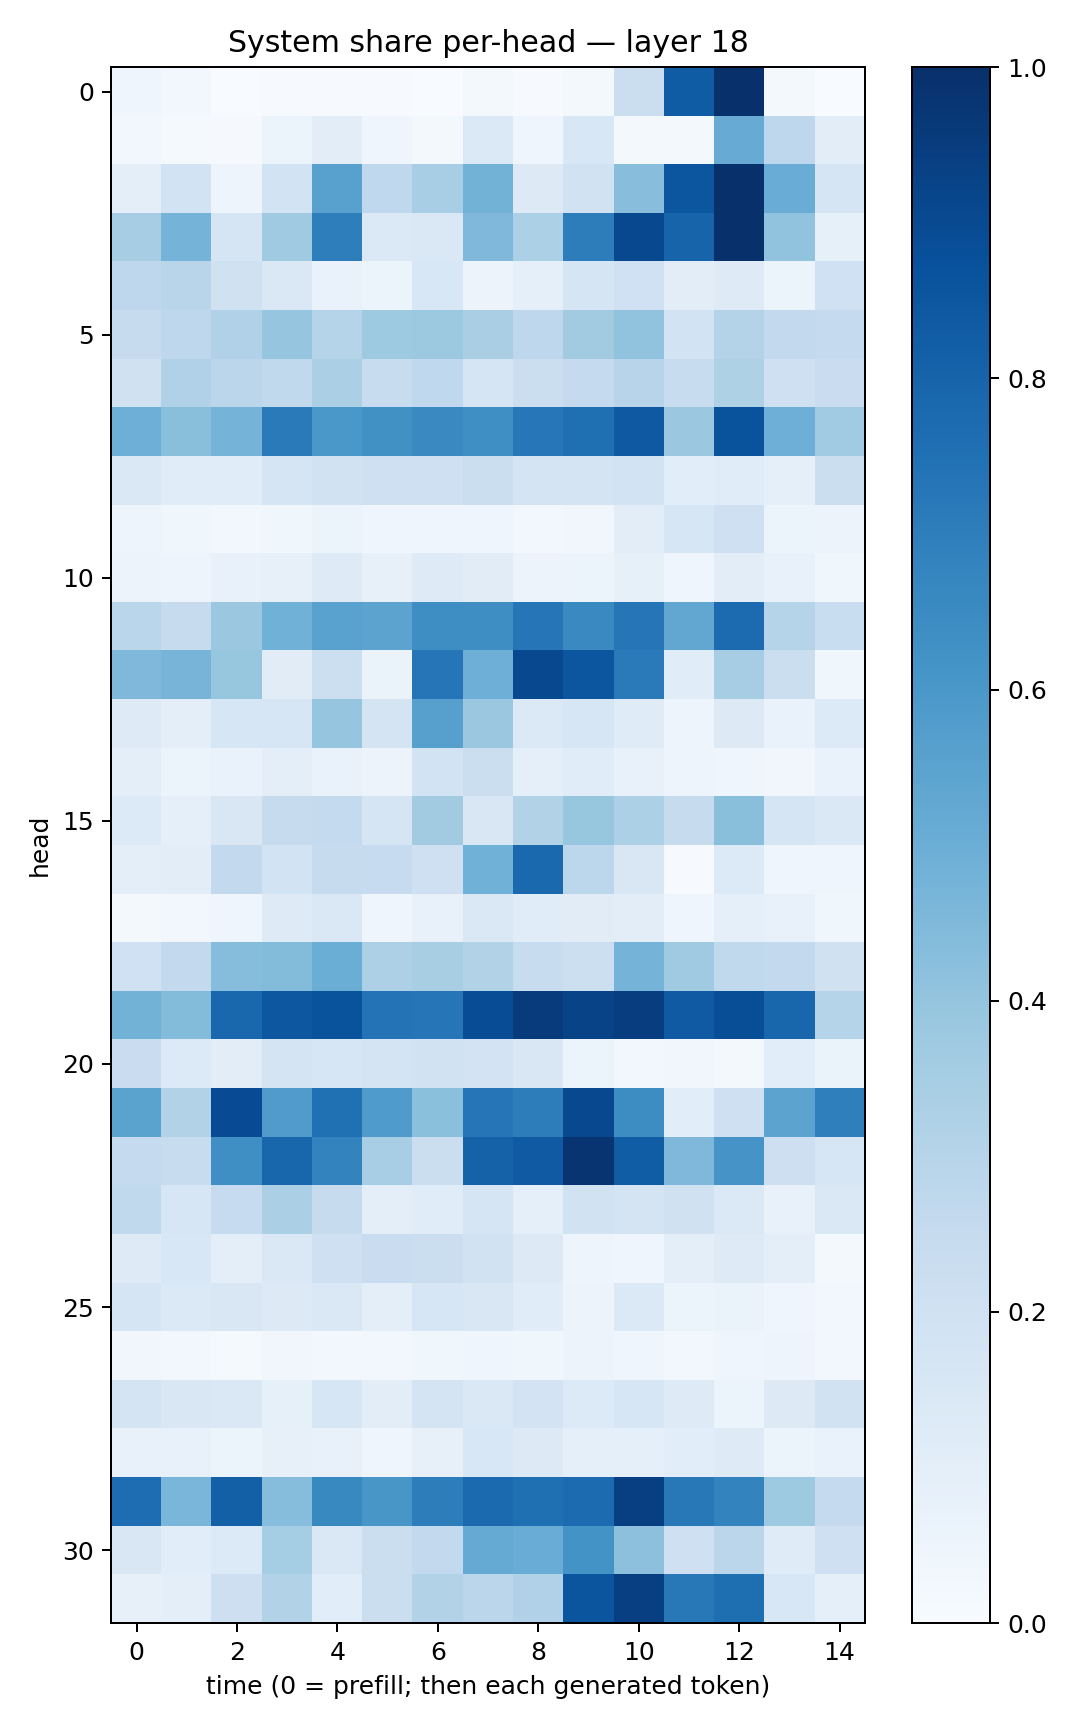

Source data for this figure (header and first rows):
0.041559275, 0.026679873, 0.0033166222, 0.0077815247, 0.0057799118, 0.0052552666, 0.001019232, 0.020627994, 0.005123524, 0.017305307, 0.2244183, 0.8313219, 0.9976675, 0.017728988, 0.00073515176
0.02471, 0.01436, 0.01054, 0.05978, 0.1048, 0.04679, 0.01842, 0.1392, 0.04494, 0.1553, 0.02168, 0.02013, 0.511, 0.2737, 0.1022
0.09386, 0.1875, 0.04806, 0.1838, 0.5566, 0.2682, 0.3466, 0.4783, 0.126, 0.1899, 0.4265, 0.8548, 0.9974, 0.5061, 0.1662
0.3491, 0.4736, 0.165, 0.3683, 0.6977, 0.1391, 0.142, 0.4521, 0.3311, 0.7007, 0.9038, 0.7987, 0.996, 0.4037, 0.08342
0.2737, 0.29, 0.1958, 0.1415, 0.06988, 0.06164, 0.153, 0.05484, 0.09182, 0.1706, 0.2021, 0.1044, 0.1227, 0.06046, 0.203
0.2457, 0.2757, 0.3183, 0.3956, 0.297, 0.3737, 0.3753, 0.3376, 0.2754, 0.3604, 0.4035, 0.1848, 0.3057, 0.2609, 0.2502
0.1966, 0.3178, 0.2834, 0.2649, 0.3327, 0.2415, 0.2683, 0.1668, 0.2238, 0.2508, 0.2934, 0.2388, 0.3211, 0.2105, 0.2274
0.493, 0.4227, 0.4754, 0.7139, 0.5994, 0.6278, 0.6536, 0.6365, 0.7255, 0.757, 0.8417, 0.3811, 0.8645, 0.4939, 0.3656
0.1452, 0.1163, 0.1134, 0.1669, 0.1923, 0.2069, 0.2106, 0.2211, 0.1786, 0.1761, 0.1871, 0.1075, 0.1141, 0.09144, 0.2236
0.04969, 0.03643, 0.03025, 0.0381, 0.05984, 0.04528, 0.04252, 0.04431, 0.03009, 0.03512, 0.1047, 0.1575, 0.2034, 0.06226, 0.05688
0.05763, 0.0502, 0.07704, 0.08102, 0.1212, 0.08193, 0.1217, 0.1115, 0.05584, 0.05254, 0.08397, 0.04189, 0.1044, 0.0763, 0.0376
0.2882, 0.2431, 0.381, 0.4877, 0.5511, 0.5452, 0.6398, 0.6401, 0.7338, 0.655, 0.7305, 0.53, 0.7731, 0.2977, 0.2329
0.4517, 0.4692, 0.3921, 0.1108, 0.2186, 0.06509, 0.7326, 0.4961, 0.9028, 0.8528, 0.7127, 0.1139, 0.348, 0.2234, 0.03901
0.1221, 0.1012, 0.1604, 0.1591, 0.3948, 0.1773, 0.5598, 0.3814, 0.1391, 0.1613, 0.1173, 0.05022, 0.1286, 0.06935, 0.1346
0.09707, 0.05284, 0.07018, 0.09707, 0.06678, 0.05775, 0.184, 0.2214, 0.08886, 0.1162, 0.07207, 0.04691, 0.04228, 0.03138, 0.06855
0.1343, 0.09371, 0.149, 0.2442, 0.2562, 0.1658, 0.3602, 0.1512, 0.3153, 0.3912, 0.3295, 0.2459, 0.4244, 0.1655, 0.1434
0.09883, 0.1041, 0.2603, 0.1864, 0.2435, 0.2477, 0.2042, 0.4883, 0.7845, 0.2798, 0.1518, 0.007628, 0.1353, 0.04532, 0.04621
0.01956, 0.03051, 0.0451, 0.122, 0.1436, 0.04421, 0.07633, 0.1445, 0.1143, 0.1118, 0.102, 0.03971, 0.09275, 0.07214, 0.03703
0.1997, 0.2605, 0.4318, 0.438, 0.5032, 0.3249, 0.34, 0.3143, 0.24, 0.2162, 0.4755, 0.3704, 0.265, 0.2583, 0.1986
0.4801, 0.4389, 0.7885, 0.8513, 0.8643, 0.7395, 0.7282, 0.8883, 0.9542, 0.9254, 0.9452, 0.8371, 0.8833, 0.7922, 0.2975
0.2267, 0.133, 0.1055, 0.1753, 0.1625, 0.174, 0.1876, 0.1816, 0.1505, 0.0533, 0.03011, 0.03142, 0.02008, 0.1056, 0.0655
0.5492, 0.3148, 0.8907, 0.58, 0.7535, 0.5831, 0.4184, 0.7327, 0.7004, 0.9027, 0.6435, 0.1086, 0.206, 0.5459, 0.6951
0.2526, 0.2408, 0.6346, 0.7913, 0.6771, 0.3465, 0.2211, 0.8066, 0.8385, 0.979, 0.8265, 0.4512, 0.6129, 0.2132, 0.1636
0.2624, 0.1613, 0.2483, 0.3333, 0.243, 0.09438, 0.1142, 0.1696, 0.09242, 0.1935, 0.1784, 0.1969, 0.1379, 0.07061, 0.1421
0.1214, 0.155, 0.09507, 0.1449, 0.2042, 0.2273, 0.2196, 0.1879, 0.1311, 0.04743, 0.04455, 0.09842, 0.1222, 0.09406, 0.01988
0.1648, 0.1392, 0.1506, 0.1293, 0.1443, 0.09497, 0.1594, 0.1512, 0.1154, 0.05559, 0.1389, 0.05345, 0.06413, 0.04164, 0.02712
0.03467, 0.02368, 0.01436, 0.03444, 0.0262, 0.02977, 0.03746, 0.04039, 0.0371, 0.05714, 0.04044, 0.0256, 0.03965, 0.04845, 0.02712
0.1727, 0.1491, 0.1461, 0.08545, 0.1596, 0.1042, 0.1754, 0.1411, 0.18, 0.1365, 0.1566, 0.1229, 0.06046, 0.1273, 0.1883
0.07237, 0.07744, 0.05209, 0.07932, 0.07463, 0.04582, 0.08123, 0.1543, 0.1293, 0.08752, 0.09161, 0.1057, 0.1235, 0.05356, 0.06912
0.7641, 0.4613, 0.8153, 0.4319, 0.6572, 0.6037, 0.7017, 0.7769, 0.7554, 0.7722, 0.9401, 0.7194, 0.6764, 0.3745, 0.2506
0.1499, 0.1086, 0.1352, 0.3548, 0.1415, 0.2262, 0.2617, 0.5161, 0.5055, 0.6173, 0.4145, 0.2107, 0.2822, 0.121, 0.2053
0.07857, 0.09606, 0.2137, 0.3163, 0.1062, 0.224, 0.3133, 0.285, 0.3197, 0.8572, 0.9412, 0.7212, 0.7584, 0.1525, 0.08833
